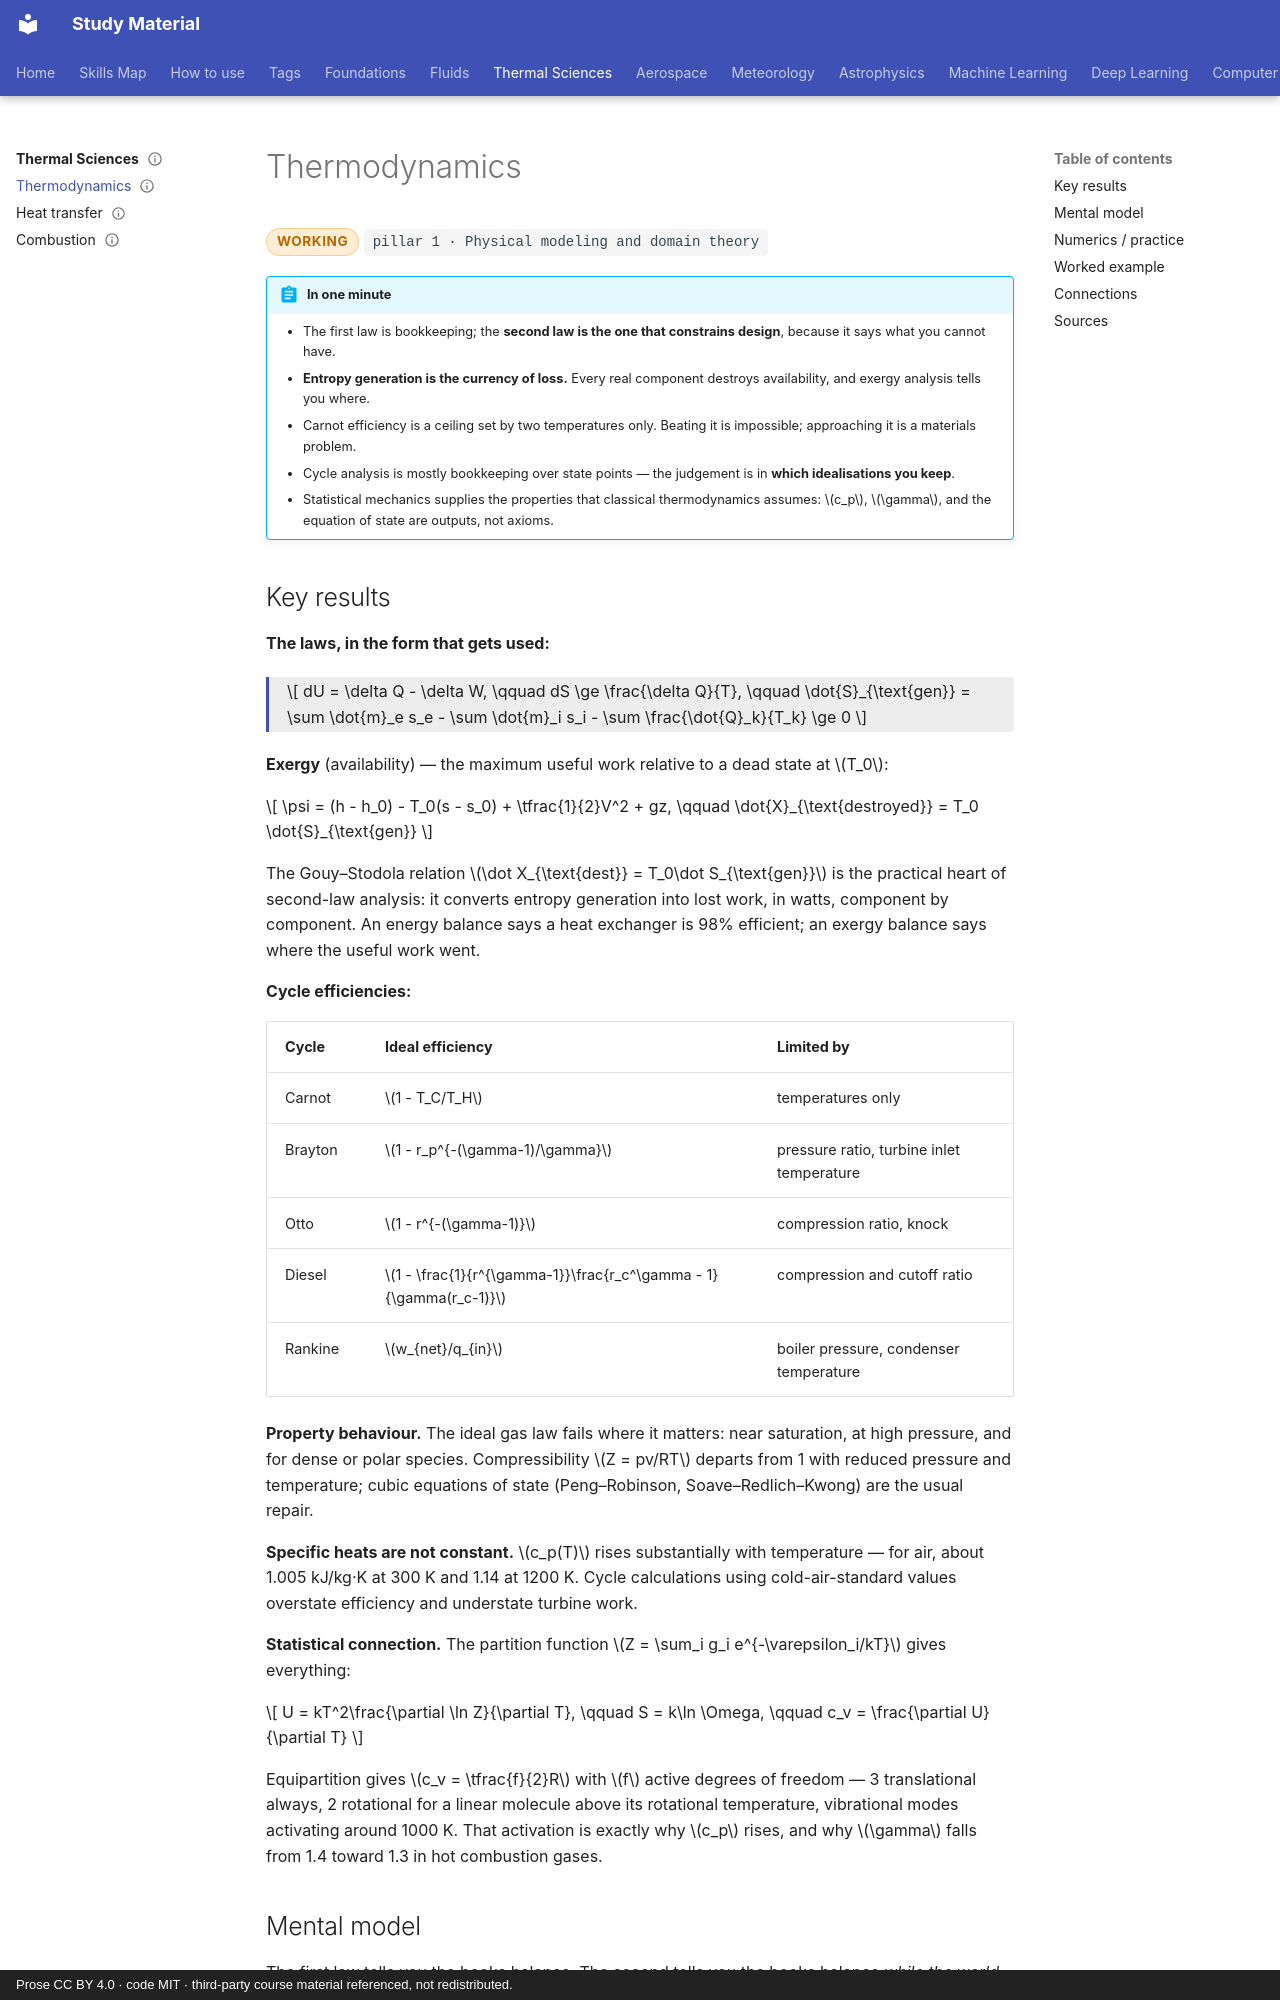

repository: pkjha-aero/StudyMaterial · page: thermal/thermodynamics/index.html · generator: mkdocs · copyright: Prose CC BY 4.0 · code MIT · third-party course material referenced, not redistributed.

---
title: Thermodynamics
status: working
tags: [pillar-1, thermal, conservation, scaling]
updated: 2026-09-28
---

# Thermodynamics

<span class="status status-working">working</span>
<span class="pillar">pillar 1 &middot; Physical modeling and domain theory</span>

!!! abstract "In one minute"
    - The first law is bookkeeping; the **second law is the one that constrains design**, because it says what you cannot have.
    - **Entropy generation is the currency of loss.** Every real component destroys availability, and exergy analysis tells you where.
    - Carnot efficiency is a ceiling set by two temperatures only. Beating it is impossible; approaching it is a materials problem.
    - Cycle analysis is mostly bookkeeping over state points — the judgement is in **which idealisations you keep**.
    - Statistical mechanics supplies the properties that classical thermodynamics assumes: \(c_p\), \(\gamma\), and the equation of state are outputs, not axioms.

## Key results

**The laws, in the form that gets used:**

<div class="result" markdown>

\[
dU = \delta Q - \delta W,
\qquad
dS \ge \frac{\delta Q}{T},
\qquad
\dot{S}_{\text{gen}} = \sum \dot{m}_e s_e - \sum \dot{m}_i s_i - \sum \frac{\dot{Q}_k}{T_k} \ge 0
\]

</div>

**Exergy** (availability) — the maximum useful work relative to a dead state at \(T_0\):

\[
\psi = (h - h_0) - T_0(s - s_0) + \tfrac{1}{2}V^2 + gz,
\qquad
\dot{X}_{\text{destroyed}} = T_0 \dot{S}_{\text{gen}}
\]

The Gouy–Stodola relation \(\dot X_{\text{dest}} = T_0\dot S_{\text{gen}}\) is the practical heart of second-law analysis: it converts entropy generation into lost work, in watts, component by component. An energy balance says a heat exchanger is 98% efficient; an exergy balance says where the useful work went.

**Cycle efficiencies:**

| Cycle | Ideal efficiency | Limited by |
|---|---|---|
| Carnot | \(1 - T_C/T_H\) | temperatures only |
| Brayton | \(1 - r_p^{-(\gamma-1)/\gamma}\) | pressure ratio, turbine inlet temperature |
| Otto | \(1 - r^{-(\gamma-1)}\) | compression ratio, knock |
| Diesel | \(1 - \frac{1}{r^{\gamma-1}}\frac{r_c^\gamma - 1}{\gamma(r_c-1)}\) | compression and cutoff ratio |
| Rankine | \(w_{net}/q_{in}\) | boiler pressure, condenser temperature |

**Property behaviour.** The ideal gas law fails where it matters: near saturation, at high pressure, and for dense or polar species. Compressibility \(Z = pv/RT\) departs from 1 with reduced pressure and temperature; cubic equations of state (Peng–Robinson, Soave–Redlich–Kwong) are the usual repair.

**Specific heats are not constant.** \(c_p(T)\) rises substantially with temperature — for air, about 1.005 kJ/kg·K at 300 K and 1.14 at 1200 K. Cycle calculations using cold-air-standard values overstate efficiency and understate turbine work.

**Statistical connection.** The partition function \(Z = \sum_i g_i e^{-\varepsilon_i/kT}\) gives everything:

\[
U = kT^2\frac{\partial \ln Z}{\partial T},
\qquad
S = k\ln \Omega,
\qquad
c_v = \frac{\partial U}{\partial T}
\]

Equipartition gives \(c_v = \tfrac{f}{2}R\) with \(f\) active degrees of freedom — 3 translational always, 2 rotational for a linear molecule above its rotational temperature, vibrational modes activating around 1000 K. That activation is exactly why \(c_p\) rises, and why \(\gamma\) falls from 1.4 toward 1.3 in hot combustion gases.

## Mental model

The first law tells you the books balance. The second tells you the books balance *while the world gets worse*, and by exactly how much. Design is the art of losing less.

That reframing makes exergy the natural tool. Energy is conserved, so an energy balance can never tell you which component to improve — everything "conserves". Exergy is destroyed, so an exergy balance ranks components by how much useful work each one costs you. It is the difference between knowing the total and knowing where to work.
